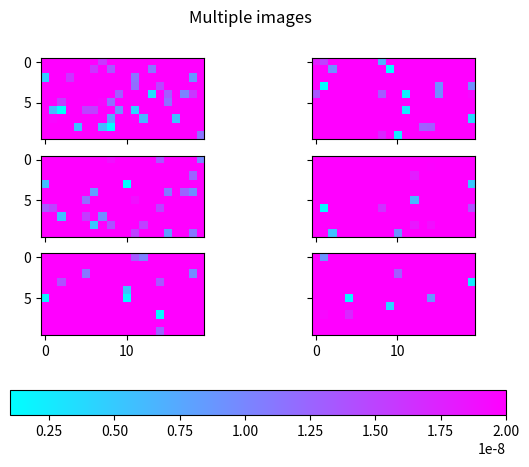

Reproduce this figure in Python.
import matplotlib.pyplot as plt
import numpy as np
from matplotlib import colors

def print_stacktrace(e: Exception):
    import traceback
    import sys
    tb = traceback.extract_tb(e.__traceback__)
    print("Traceback (most recent call last):", file=sys.stderr)
    for frame in tb:
        line_number = frame.lineno
        code_context = frame.line.strip() if frame.line else "Unknown"
        print(f'  File "{frame.filename}"', file=sys.stderr)
        print(f"    {line_number}: {code_context}", file=sys.stderr)
    print(f"{e.__class__.__name__}: {e}", file=sys.stderr)

np.random.seed(19680801)
Nr = 3
Nc = 2
cmap = "cool"

fig, axs = plt.subplots(Nr, Nc)
fig.suptitle('Multiple images')

images = []
for i in range(Nr):
    for j in range(Nc):
        data = ((1 + i + j) / 10) * np.random.rand(10, 20) * 1e-6
        images.append(axs[i, j].imshow(data, cmap=cmap))
        axs[i, j].label_outer()

vmin = min(image.get_array().min() for image in images)
vmax = max(image.get_array().max() for image in images)
norm = colors.Normalize(vmin=vmin, vmax=vmax)
for im in images:
    im.set_norm(norm)

fig.colorbar(images[0], ax=axs, orientation='horizontal', fraction=.1)

images[1].set_clim(1e-9, 2e-8)
fig.savefig('ax1_bad.png')

try:
    assert plt.imread('ax1_bad.png').mean() > 100
except AssertionError as e:
    print_stacktrace(e)
    exit(1)

exit(0)
